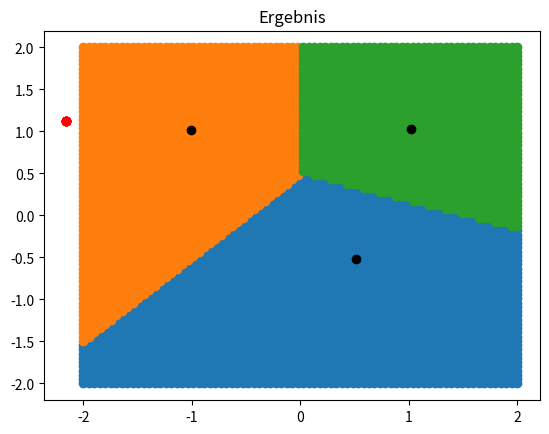

Write Python code to recreate this figure.
import numpy as np
import matplotlib.pyplot as plt

NUM_POINTS = 100
NUM_CLASSES = 3

codebooks = np.random.normal(0,1, size=(NUM_CLASSES,2))
points_uni = np.random.uniform(0.5, 1.5, size=(NUM_POINTS, 2))
points_norm = np.random.normal([-1,1], [0.5,0.25], size=(NUM_POINTS,2))

r = 0.5 * np.sqrt(np.random.rand(NUM_POINTS,1))
theta = np.random.rand(NUM_POINTS,1) * 2 * np.pi
x = 0.5 + r * np.cos(theta)
y = -0.5 + r * np.sin(theta)

points_circle = np.hstack([x,y])

all_points = np.vstack([points_circle, points_norm, points_uni])

def draw_plot(codebooks:np.ndarray, title:str = "", show_regions:bool = False):
	if show_regions:
		x = np.linspace(-2,2, 80)
		y = np.linspace(-2,2, 80)
		px, py = np.meshgrid(x,y)
		points = np.hstack([px.reshape(-1,1), py.reshape(-1,1)])

		classification = get_closest_codebook(points, codebooks)
		for i in range(NUM_CLASSES):
			class_points = points[classification == i]
			plt.scatter(class_points[:,0], class_points[:,1])
		plt.scatter(codebooks[:,0], codebooks[:,1], c="black")
		plt.show()
	else:
		plt.scatter(points_uni[:,0], points_uni[:,1], c="green")
		plt.scatter(points_norm[:,0], points_norm[:,1], c="red")
		plt.scatter(points_circle[:,0], points_circle[:,1], c="blue")
		plt.scatter(codebooks[:,0], codebooks[:,1], c="black")
		plt.title(title)
		plt.show()

def get_closest_codebook(points:np.ndarray, codebooks:np.ndarray) -> np.ndarray:
	distances = np.linalg.norm(np.array([[point - codebook for codebook in codebooks] for point in points]), axis=-1)
	closest_codebooks = np.argmin(distances, axis=1)
	return closest_codebooks

def update_codebook(points:np.ndarray, classifications:np.ndarray, codebooks:np.ndarray):
	means = []
	for i in range(NUM_CLASSES):
		class_points = points[classifications == i]
		if class_points.size == 0:
			means.append(codebooks[i,:])
		mean = np.mean(class_points, axis=0)
		means.append(mean)
	return np.array(means)

draw_plot(codebooks)

prev_codebooks = np.zeros_like(codebooks)
while np.any(prev_codebooks != codebooks):
	prev_codebooks = codebooks
	classification = get_closest_codebook(all_points, codebooks)
	codebooks = update_codebook(all_points, classification, codebooks)

	draw_plot(codebooks)

draw_plot(codebooks, "Ergebnis")
draw_plot(codebooks, "Regions", True)